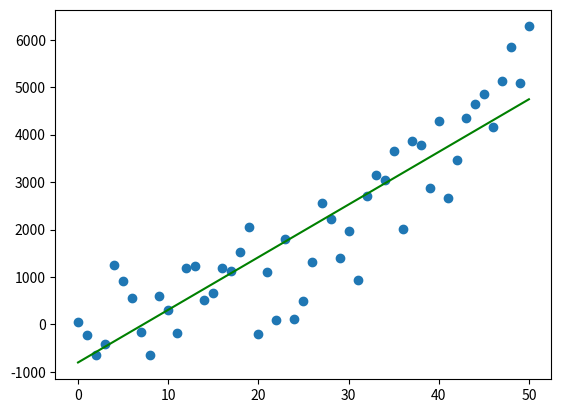

Generate this figure with matplotlib: (Note: this script raises an exception after producing the figure.)
import random
import numpy as np
import matplotlib.pyplot as plt

#DEBUG MODES
debug = False
no_noise = False
show_true = False


random.seed(a=1738, )

def true_value(a=0, b=0, c=0, x=0):
    return a*(x**2) + b*(x) + c

def random_noise(r):
    if no_noise:
        return 0
    return (random.random() * r) - (r / 2) #random float between [-(range/2), (range/2)]

def get_data_and_noise(s, e): #start, end, noise's range
    list = []
    for i in range(s, e+1):
        tru_val = true_value(a=2, b=7, c=5, x=i)
        yval = tru_val + random_noise(e**2)
        data = (i, yval, tru_val)
        list.append(data)
    return list

def get_trendline(xs, ys, degree):
    list = []
    z = np.polyfit(xs, ys, degree)
    for i, x in enumerate(xs):
        yhat = -1
        if degree == 1:
            yhat = x*z[0] + z[1]
        elif degree == 2:
            yhat = (x**2)*z[0] + x*z[1] + z[2]
        elif degree == 3:
            yhat = (x**3)*z[0] + (x**2)*z[1] + x*z[2] + z[3]
        elif degree == 4:
            yhat = (x**4)*z[0] + (x**3)*z[1] + (x**2)*z[2] + x*z[3] + z[4]
        else:
            raise Exception("INVALID DEGREE")
        list.append(yhat)
    return list

def get_residual(ys, yhats, x):
    return ys[x] - yhats[x]




start = 0
end = 50
list = get_data_and_noise(start, end)

xs = [x for (x,y,o) in list] #list of x values
ys = [y for (x,y,o) in list] #list of noisy data values
os = [o for (x,y,o) in list] #list of true function values
ls = get_trendline(xs, ys, 1)

plt.scatter(xs, ys)

if show_true:
    plt.plot(xs, os, color='r') #graph true line NOT the trendline

#show linear trendline
plt.plot(xs, ls, color='g')
diff = get_residual(ys, ls, (x-start))


plt.show()
if debug:
    print(list)
